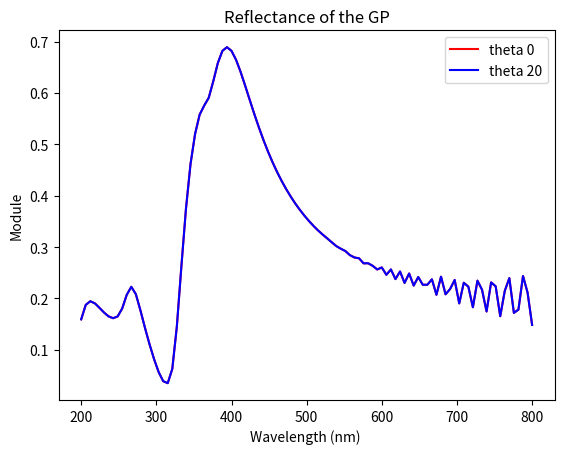

Reproduce this figure in Python.
import numpy as np
import matplotlib.pyplot as plt
from scipy.special import erf
from scipy.linalg import toeplitz, inv
#from PyMoosh import *

i = complex(0,1)

### Materials

def epsAubb(lam):

    w = 6.62606957e-25 * 299792458 / 1.602176565e-19 / lam

    f0 = 0.770
    Gamma0 = 0.050
    omega_p = 9.03
    f = np.array([0.054,0.050,0.312,0.719,1.648])
    Gamma = np.array([0.074,0.035,0.083,0.125,0.179])
    omega = np.array([0.218,2.885,4.069,6.137,27.97])
    sigma = np.array([0.742,0.349,0.830,1.246,1.795])

    a = np.sqrt(w * (w + i * Gamma))
    a = a * np.sign(np.real(a))
    x = (a - omega) / (np.sqrt(2) * sigma)
    y = (a + omega) / (np.sqrt(2) * sigma)
    # Conversion

    epsilon = 1-omega_p**2*f0/(w*(w+i*Gamma0))+np.sum(i*np.sqrt(np.pi)*f*omega_p**2/(2*np.sqrt(2)*a*sigma)*(faddeeva(x,64)+faddeeva(y,64)))
    return(epsilon) 

def epsAgbb(lam):
    "Permet de caluler la permittivité de l'argent en une longueur d'onde lam donnée"
    w=6.62606957e-25*299792458/1.602176565e-19/lam
    f0=0.821
    Gamma0=0.049
    omega_p=9.01
    f=np.array([0.050,0.133,0.051,0.467,4.000])
    Gamma=np.array([0.189,0.067,0.019,0.117,0.052])
    omega=np.array([2.025,5.185,4.343,9.809,18.56])
    sigma=np.array([1.894,0.665,0.189,1.170,0.516])
    a=np.sqrt(w*(w+i*Gamma))
    a=a*np.sign(np.real(a))
    x=(a-omega)/(np.sqrt(2)*sigma)
    y=(a+omega)/(np.sqrt(2)*sigma)
    # Conversion
    aha=i*np.sqrt(np.pi)*f*omega_p**2/(2*np.sqrt(2)*a*sigma)*(faddeeva(x,64)+faddeeva(y,64))
    epsilon=1-omega_p**2*f0/(w*(w+i*Gamma0))+np.sum(aha)
    return(epsilon)

def faddeeva(z,N):
    "Bidouille les signes et les parties réelles et imaginaires d'un nombre complexe --> à creuser"
    w=np.zeros(z.size,dtype=complex)

    idx=np.real(z)==0
    w[idx]=np.exp(np.abs(-z[idx]**2))*(1-erf(np.imag(z[idx])))
    idx=np.invert(idx)
    idx1=idx + np.imag(z)<0

    z[idx1]=np.conj(z[idx1])

    M=2*N
    M2=2*M
    k = np.arange(-M+1,M)
    L=np.sqrt(N/np.sqrt(2))

    theta=k*np.pi/M
    t=L*np.tan(theta/2)
    f=np.exp(-t**2)*(L**2+t**2)
    f=np.append(0,f)
    a=np.real(np.fft.fft(np.fft.fftshift(f)))/M2
    a=np.flipud(a[1:N+1])

    Z=(L+i*z[idx])/(L-i*z[idx])
    p=np.polyval(a,Z)
    w[idx]=2*p/(L-i*z[idx])**2+(1/np.sqrt(np.pi))/(L-i*z[idx])
    w[idx1]=np.conj(2*np.exp(-z[idx1]**2) - w[idx1])
    return(w)

### RCWA functions
def cascade(T,U):
    n=int(T.shape[1]/2)
    J=np.linalg.inv(np.eye(n)-np.matmul(U[0:n,0:n],T[n:2*n,n:2*n]))
    K=np.linalg.inv(np.eye(n)-np.matmul(T[n:2*n,n:2*n],U[0:n,0:n]))
    S=np.block([[T[0:n,0:n]+np.matmul(np.matmul(np.matmul(T[0:n,n:2*n],J),U[0:n,0:n]),T[n:2*n,0:n]),np.matmul(np.matmul(T[0:n,n:2*n],J),U[0:n,n:2*n])],[np.matmul(np.matmul(U[n:2*n,0:n],K),T[n:2*n,0:n]),U[n:2*n,n:2*n]+np.matmul(np.matmul(np.matmul(U[n:2*n,0:n],K),T[n:2*n,n:2*n]),U[0:n,n:2*n])]])
    return S

def c_bas(A,V,h):
    n=int(A.shape[1]/2)
    D=np.diag(np.exp(1j*V*h))
    S=np.block([[A[0:n,0:n],np.matmul(A[0:n,n:2*n],D)],[np.matmul(D,A[n:2*n,0:n]),np.matmul(np.matmul(D,A[n:2*n,n:2*n]),D)]])
    return S

def c_haut(A,valp,h):
    n = int(A[0].size/2)
    D = np.diag(np.exp(1j*valp*h))
    S11 = np.dot(D,np.dot(A[0:n,0:n],D))
    S12 = np.dot(D,A[0:n,n:2*n])
    S21 = np.dot(A[n:2*n,0:n],D)
    S22 = A[n:2*n,n:2*n]
    S1 = np.append(S11,S12,1)
    S2 = np.append(S21,S22,1)
    S = np.append(S1,S2,0)
    return S    

def intermediaire(T,U):
    n = int(T.shape[0] / 2)
    H = np.linalg.inv( np.eye(n) - np.matmul(U[0:n,0:n],T[n:2*n,n:2*n]))
    K = np.linalg.inv( np.eye(n) - np.matmul(T[n:2*n,n:2*n],U[0:n,0:n]))
    a = np.matmul(K, T[n:2*n,0:n])
    b = np.matmul(K, np.matmul(T[n:2*n,n:2*n],U[0:n,n:2*n]))
    c = np.matmul(H, np.matmul(U[0:n,0:n],T[n:2*n,0:n]))
    d = np.matmul(H,U[0:n,n:2*n]) 
    S = np.block([[a,b],[c,d]])
    return S

def couche(valp, h):
    n = len(valp)
    AA = np.diag(np.exp(1j*valp*h))
    C = np.block([[np.zeros((n,n)),AA],[AA,np.zeros((n,n))]])
    return C

def marche(a,b,p,n,x):
    from scipy.linalg import toeplitz
    l=np.zeros(n,dtype=np.complex128)
    m=np.zeros(n,dtype=np.complex128)
    tmp=1/(2*np.pi*np.arange(1,n))*(np.exp(-2*1j*np.pi*p*np.arange(1,n))-1)*np.exp(-2*1j*np.pi*np.arange(1,n)*x)
    l[1:n]=1j*(a-b)*tmp
    l[0]=p*a+(1-p)*b
    m[0]=l[0]
    m[1:n]=1j*(b-a)*np.conj(tmp)
    T=toeplitz(l,m)
    return T

def reseau(k0,a0,pol,e1,e2,n,blocs):
    '''Warning: blocs is a vector with N lines and 2 columns. Each
    line refers to a block of material e2 inside a matrix of material e1,
    giving its size relatively to the period (first column) and its starting
    position. #not anymore
    Warning : There is nothing checking that the blocks don't overlapp.
    Remark : 'reseau' is a version of 'creneau' taking account several blocs in a period
    '''
    n_blocs=blocs.shape[0];
    nmod=int(n/2)
    M1=marche(e2,e1,blocs[0,0],n,blocs[0,1])
    M2=marche(1/e2,1/e1,blocs[0,0],n,blocs[0,1])
    if n_blocs>1:
        for k in range(1,n_blocs):
            M1=M1+marche(e2-e1,0,blocs[k,0],n,blocs[k,1])
            M2=M2+marche(1/e2-1/e1,0,blocs[k,0],n,blocs[k,1])
    alpha=np.diag(a0+2*np.pi*np.arange(-nmod,nmod+1))+0j
    if (pol==0):
        M=alpha*alpha-k0*k0*M1
        L,E=np.linalg.eig(M)
        L=np.sqrt(-L+0j)
        L=(1-2*(np.imag(L)<-1e-15))*L
        P=np.block([[E],[np.matmul(E,np.diag(L))]])
    else:
        T=np.linalg.inv(M2)
        M=np.matmul(np.matmul(np.matmul(T,alpha),np.linalg.inv(M1)),alpha)-k0*k0*T
        L,E=np.linalg.eig(M)
        L=np.sqrt(-L+0j)
        L=(1-2*(np.imag(L)<-1e-15))*L
        P=np.block([[E],[np.matmul(np.matmul(M2,E),np.diag(L))]])
    return P,L

def homogene(k0,a0,pol,epsilon,n):
    nmod=int(n/2)
    valp=np.sqrt(epsilon*k0*k0-(a0+2*np.pi*np.arange(-nmod,nmod+1))**2+0j)
    valp=valp*(1-2*(valp<0))
    P=np.block([[np.eye(n)],[np.diag(valp*(pol/epsilon+(1-pol)))]])
    return P,valp

def interface(P,Q):
    n=int(P.shape[1])
    S=np.matmul(np.linalg.inv(np.block([[P[0:n,0:n],-Q[0:n,0:n]],[P[n:2*n,0:n],Q[n:2*n,0:n]]])),np.block([[-P[0:n,0:n],Q[0:n,0:n]],[P[n:2*n,0:n],Q[n:2*n,0:n]]]))
    return S

def HErmes(T,U,V,P,Amp,ny,h,a0):
    n = int(np.shape(T)[0] / 2)
    nmod = int((n-1) / 2)
    nx = n
    X = np.matmul(intermediaire(T,cascade(couche(V,h),U)),Amp.reshape(Amp.size,1))
    D = X[0:n]
    X = np.matmul(intermediaire(cascade(T,couche(V,h)),U),Amp.reshape(Amp.size,1))
    E = X[n:2*n]
    M = np.zeros((ny,nx-1), dtype = complex)
    for k in range(ny):
        y = h / ny * (k+1)
        Fourier = np.matmul(P,np.matmul(np.diag(np.exp(1j*V*y)),D) + np.matmul(np.diag(np.exp(1j*V*(h-y))),E))
        MM = np.fft.ifftshift(Fourier[0:len(Fourier)-1])
        M[k,:] = MM.reshape(len(MM))
    M = np.conj(np.fft.ifft(np.conj(M).T, axis = 0)).T * n
    x, y = np.meshgrid(np.linspace(0,1,nx-1), np.linspace(0,1,ny))
    M = M * np.exp(1j * a0 * x)
    return(M)

### SWAG functions
def reflectance(thick_up, thick_down, width_reso, thick_gap, thick_reso, thick_gold, period, wavelength, angle, polarization, perm_dielec, perm_Ag, n_mod):    
    n = 2 * n_mod + 1
    wavelength_norm = wavelength / period
    
    thick_up = thick_up / period 
    thick_down = thick_down / period 
    thick_gap = thick_gap / period
    thick_reso = thick_reso / period
    thick_gold = thick_gold / period

    blocs_1 = np.array([[thick_reso, 0]])
    blocs_2 = np.array([[thick_reso, 0], [thick_gold, thick_reso + thick_gap]])

    wavelength_norm = wavelength / period

    k0 = 2 * np.pi / wavelength_norm
    a0 = k0 * np.sin(angle * np.pi / 180)

    S = np.block([[np.zeros([n, n]), np.eye(n, dtype=np.complex128)], [np.eye(n), np.zeros([n, n])]])
    Pin, Vin = homogene(k0, a0, polarization, 1, n)
    Pup, Vup = reseau(k0, a0, polarization, 1, perm_Ag, n, blocs_1)
    S = cascade(S, interface(Pin, Pup))
    S = c_bas(S, Vup, width_reso)
    Pdown, Vdown = reseau(k0, a0, polarization, perm_dielec, perm_Ag, n, blocs_2)
    S = cascade(S, interface(Pup, Pdown))
    S = c_bas(S, Vdown, width_reso)
    Pout, Vout = homogene(k0, a0, polarization, 1, n)
    S = cascade(S, interface(Pdown, Pout))
    S = c_bas(S, Vout, thick_down)

    #Éclairage par au dessus, onde plane
    Rup = abs(S[n_mod, n_mod]) ** 2 #* np.real(Vup[position_up]) / (1 * k0 * np.cos(angle))
    Tup = abs(S[n + n_mod, n_mod]) ** 2 #* np.real(Vout[n_mod]) / (k0 * np.cos(angle)) / perm_dielec
    #Éclairage par en dessous, onde plane
    Rdown = abs(S[n + n_mod, n + n_mod]) ** 2 #* np.real(Vdown[position_down]) / (np.sqrt(perm_dielec) * k0 * np.cos(angle))
    Tdown = abs(S[n_mod, n + n_mod]) ** 2 # / np.real(Vdown[position_down]) * perm_dielec * k0 * np.cos(angle)

    # Éclairage par en dessous, guide d'onde
    #position_down = np.argmax(np.real(Vdown))
    #print("position_down = %f" %position_down)

    # Éclairage par au dessus, guide d'onde
    #position_up = np.argmax(np.real(Vup))
    #print("position_up = %f" %position_up)

   # reflexion quand on eclaire par le dessus
    #Rup = abs(S[position_up, position_up]) ** 2 * np.real(Vup[position_up]) / (1 * k0 * np.cos(angle))
    # transmission quand on éclaire par le dessus
    #Tup = abs(S[n + position_up, position_up]) ** 2 * np.real(Vdown[position_up]) / (k0 * np.cos(angle)) / perm_dielec
    # reflexion quand on éclaire par le dessous
    #Rdown = abs(S[n + position_down, n + position_down]) ** 2 * np.real(Vdown[position_down]) / (np.sqrt(perm_dielec) * k0 * np.cos(angle))
    # transmission quand on éclaire par le dessous
    #Tdown = abs(S[position_down, n + position_down]) ** 2 / np.real(Vdown[position_down]) * perm_dielec * k0 * np.cos(angle)

    # calcul des phases du coefficient de réflexion
    phase_R_up_NR = np.angle(S[n_mod, n_mod])
    phase_R_down_NR = np.angle(S[n + n_mod, n + n_mod])

    return Rup, Tup, Rdown, Tdown, phase_R_down_NR, phase_R_up_NR 


def Field_up(thick_up, thick_down, width_reso, thick_gap, thick_reso, thick_gold, period, wavelength, angle, polarization, perm_dielec, perm_Ag, n_mod):
    wavelength_norm = wavelength / period
    
    thick_up = thick_up / period 
    thick_down = thick_down / period 
    thick_gap = thick_gap / period
    thick_reso = thick_reso / period
    thick_gold = thick_gold / period
    
    blocs_1 = np.array([[thick_reso, 0]])
    blocs_2 = np.array([[thick_reso, 0], [thick_gold, thick_reso + thick_gap]])

    k0 = 2 * np.pi / wavelength_norm
    a0 = k0 * np.sin(angle)

    n_mod_total = 2 * n_mod + 1

    A = [] # matrice de stockage de tous les modes et valeurs propres

    Pin, Vin = homogene(k0, a0, polarization, 1, n_mod_total)
    A.append([Pin.tolist(), Vin.tolist()])     

    # milieu incident, metal d'argent puis air
    Pup, Vup = reseau(k0, a0, polarization, 1, perm_Ag, n_mod_total, blocs_1)
    A.append([Pup.tolist(), Vup.tolist()])     

    # couche 2 : cube d'argent dans couche d'air
    Pdown, Vdown = reseau(k0, a0, polarization, perm_dielec, perm_Ag, n_mod_total, blocs_2)
    A.append([Pdown.tolist(), Vdown.tolist()])

    Pout, Vout = homogene(k0, a0, polarization, 1, n_mod_total)
    A.append([Pout.tolist(), Vout.tolist()])

    thickness = np.array([thick_up, width_reso, width_reso, thick_down])

    n_couches = thickness.size

    # matrice neutre pour l'opération de cascadage
    S11 = np.zeros((n_mod_total,n_mod_total))
    S12 = np.eye(n_mod_total)
    S1 = np.append(S11,S12,axis=0)
    S2 = np.append(S12,S11,axis=0)
    S0 = np.append(S1,S2,1)

    # matrices d'interface
    B = []
    for k in range(n_couches-1): # car nc - 1 interfaces dans la structure
        a = np.array(A[k][0])
        b = np.array(A[k+1][0])
        c = interface(a,b)
        c = c.tolist()
        B.append(c)

    S = []
    S0 = S0.tolist()
    S.append(S0)

    # Matrices montantes
    for k in range(n_couches-1):
        a = np.array(S[k])
        b = c_haut(np.array(B[k]),np.array(A[k][1]),thickness[k])
        S_new = cascade(a,b) 
        S.append(S_new.tolist())

    a = np.array(S[n_couches-1])
    b = np.array(A[n_couches-1][1])
    c = c_bas(a,b,thickness[n_couches-1])
    S.append(c.tolist())

    # Matrices descendantes
    Q = []
    Q.append(S0)

    for k in range(n_couches-1):
        a = np.array(B[n_couches-k-2])
        b = np.array(A[n_couches-(k+1)][1])
        c = thickness[n_couches-(k+1)]
        d = np.array(Q[k])
        Q_new = cascade(c_bas(a,b,c),d)
        Q.append(Q_new.tolist())

    a = np.array(Q[k])
    b = np.array(A[0][1])
    c = c_haut(a,b,thickness[n_couches-(k+1)])
    Q.append(c.tolist())

    stretch = period / (2 * n_mod + 1)

    exc = np.zeros(2*n_mod_total)
    # Eclairage par au dessus, onde plane
    exc[n_mod] = 1
    # eclairage par en dessous, onde plane
    #exc[n_mod_total + n_mod] = 1
    # eclairage par en dessous, guide d'onde (le mode avec la plus grande partie réelle)
    #position = np.argmax(np.real(Vdown))
    #exc[n_mod_total + position] = 1

    ny = np.floor(thickness * period / stretch)

    M = HErmes(np.array(S[0]), np.array(Q[n_couches-0-1]), np.array(A[0][1]), np.array(A[0][0])[0:n_mod_total,0:n_mod_total],exc,int(ny[0]), thickness[0], a0)
    
    for j in np.arange(1,n_couches):
        M_new = HErmes(np.array(S[j]), np.array(Q[n_couches-j-1]), np.array(A[j][1]), np.array(A[j][0])[0:n_mod_total,0:n_mod_total],exc,int(ny[j]), thickness[j], a0) 
        M = np.append(M,M_new, 0)

    Mfield = np.abs(M)**2
    return Mfield

def Field_down(thick_up, thick_down, width_reso, thick_gap, thick_reso, thick_gold, period, wavelength, angle, polarization, perm_dielec, perm_Ag, n_mod):
    wavelength_norm = wavelength / period
    
    thick_up = thick_up / period 
    thick_down = thick_down / period 
    thick_gap = thick_gap / period
    thick_reso = thick_reso / period
    thick_gold = thick_gold / period
    
    blocs_1 = np.array([[thick_reso, 0]])
    blocs_2 = np.array([[thick_reso, 0], [thick_gold, thick_reso + thick_gap]])

    k0 = 2 * np.pi / wavelength_norm
    a0 = k0 * np.sin(angle)

    n_mod_total = 2 * n_mod + 1

    A = [] # matrice de stockage de tous les modes et valeurs propres

    Pin, Vin = homogene(k0, a0, polarization, 1, n_mod_total)
    A.append([Pin.tolist(), Vin.tolist()])     

    # milieu incident, metal d'argent puis air
    Pup, Vup = reseau(k0, a0, polarization, 1, perm_Ag, n_mod_total, blocs_1)
    A.append([Pup.tolist(), Vup.tolist()])     

    # couche 2 : cube d'argent dans couche d'air
    Pdown, Vdown = reseau(k0, a0, polarization, perm_dielec, perm_Ag, n_mod_total, blocs_2)
    A.append([Pdown.tolist(), Vdown.tolist()])

    Pout, Vout = homogene(k0, a0, polarization, 1, n_mod_total)
    A.append([Pout.tolist(), Vout.tolist()])

    thickness = np.array([thick_up, width_reso, width_reso, thick_down])

    n_couches = thickness.size

    # matrice neutre pour l'opération de cascadage
    S11 = np.zeros((n_mod_total,n_mod_total))
    S12 = np.eye(n_mod_total)
    S1 = np.append(S11,S12,axis=0)
    S2 = np.append(S12,S11,axis=0)
    S0 = np.append(S1,S2,1)

    # matrices d'interface
    B = []
    for k in range(n_couches-1): # car nc - 1 interfaces dans la structure
        a = np.array(A[k][0])
        b = np.array(A[k+1][0])
        c = interface(a,b)
        c = c.tolist()
        B.append(c)

    S = []
    S0 = S0.tolist()
    S.append(S0)

    # Matrices montantes
    for k in range(n_couches-1):
        a = np.array(S[k])
        b = c_haut(np.array(B[k]),np.array(A[k][1]),thickness[k])
        S_new = cascade(a,b) 
        S.append(S_new.tolist())

    a = np.array(S[n_couches-1])
    b = np.array(A[n_couches-1][1])
    c = c_bas(a,b,thickness[n_couches-1])
    S.append(c.tolist())

    # Matrices descendantes
    Q = []
    Q.append(S0)

    for k in range(n_couches-1):
        a = np.array(B[n_couches-k-2])
        b = np.array(A[n_couches-(k+1)][1])
        c = thickness[n_couches-(k+1)]
        d = np.array(Q[k])
        Q_new = cascade(c_bas(a,b,c),d)
        Q.append(Q_new.tolist())

    a = np.array(Q[k])
    b = np.array(A[0][1])
    c = c_haut(a,b,thickness[n_couches-(k+1)])
    Q.append(c.tolist())

    stretch = period / (2 * n_mod + 1)

    exc = np.zeros(2*n_mod_total)
    # Eclairage par au dessus, onde plane
    #exc[n_mod] = 1
    # eclairage par en dessous, onde plane
    exc[n_mod_total + n_mod] = 1
    # eclairage par en dessous, guide d'onde (le mode avec la plus grande partie réelle)
    #position = np.argmax(np.real(Vdown))
    #exc[n_mod_total + position] = 1

    ny = np.floor(thickness * period / stretch)

    M = HErmes(np.array(S[0]), np.array(Q[n_couches-0-1]), np.array(A[0][1]), np.array(A[0][0])[0:n_mod_total,0:n_mod_total],exc,int(ny[0]), thickness[0], a0)
    
    for j in np.arange(1,n_couches):
        M_new = HErmes(np.array(S[j]), np.array(Q[n_couches-j-1]), np.array(A[j][1]), np.array(A[j][0])[0:n_mod_total,0:n_mod_total],exc,int(ny[j]), thickness[j], a0) 
        M = np.append(M,M_new, 0)

    Mfield = np.abs(M)**2
    return Mfield


### Swag-structure

thick_up = 50
width_reso = 75
thick_gap = 5 # hauteur de diéléctrique en dessous du cube
thick_reso = 75 #hauteur du cube
thick_gold = 20 # hauteur de l'or au dessus du substrat
period = thick_reso + thick_gap + thick_gold # periode
thick_down = 50

# A modifier selon le point de fonctionnement
#wavelength = 700.021635
angle = 20
polarization = 1
#wavelength = 800 

## Paramètres des matériaux
perm_dielec = 1.41 ** 2 # spacer
#perm_Glass = 1.5 ** 2 # substrat
#perm_Ag = epsAgbb(wavelength) # argent
#perm_Au = epsAubb(wavelength) # or

n_mod = 50
n_mod_total = 2 * n_mod + 1

### Pour étudier le champ en une longueur d'onde donnée
# wavelength = 400
# perm_Ag = epsAgbb(wavelength) # argent
# Mfieldup = Field_up(thick_up, thick_down, width_reso, thick_gap, thick_reso, thick_gold, period, wavelength, angle, polarization, perm_dielec, perm_Ag, n_mod)
# Mfield_down = Field_down(thick_up, thick_down, width_reso, thick_gap, thick_reso, thick_gold, period, wavelength, angle, polarization, perm_dielec, perm_Ag, n_mod)

# plt.figure(4)
# plt.imshow(Mfieldup, cmap = 'jet', aspect = 'auto')
# plt.colorbar()
# plt.title("Up")
# plt.show(block=False)
# plt.savefig("Champs_renversement_homogene_up_75_theta20.jpg") 

# plt.figure(5)
# plt.imshow(Mfield_down, cmap = 'jet', aspect = 'auto')
# plt.title("Down")
# plt.show(block=False)
# plt.savefig("Champs_renversement_homogene_down_75_theta20.jpg") 


## Pour étudier l'influence de la longueur d'onde sur le coefficient de réflexion du GP
list_wavelength = np.linspace(200, 800, 100)

R_up_NR_theta0 = np.empty(list_wavelength.size)
R_down_NR_theta0 = np.empty(list_wavelength.size)
R_up_NR_theta20 = np.empty(list_wavelength.size)
R_down_NR_theta20 = np.empty(list_wavelength.size)
T_up_NR = np.empty(list_wavelength.size)
T_down_NR = np.empty(list_wavelength.size)
phase_R_up_NR = np.empty(list_wavelength.size)
phase_R_down_NR = np.empty(list_wavelength.size)
idx = 0

for wavelength in list_wavelength:
     perm_Ag = epsAgbb(wavelength)
     R_up_NR_theta0[idx], T_up_NR[idx], R_down_NR_theta0[idx], T_down_NR[idx], phase_R_down_NR[idx], phase_R_up_NR[idx] = reflectance(thick_up, thick_down, width_reso, thick_gap, thick_reso, thick_gold, period, wavelength, angle, polarization, perm_dielec, perm_Ag, n_mod)
     R_up_NR_theta20[idx], T_up_NR[idx], R_down_NR_theta20[idx], T_down_NR[idx], phase_R_down_NR[idx], phase_R_up_NR[idx] = reflectance(thick_up, thick_down, width_reso, thick_gap, thick_reso, thick_gold, period, wavelength, angle, polarization, perm_dielec, perm_Ag, n_mod)
     idx += 1

plt.figure(7)
#plt.subplot(211)
plt.plot(list_wavelength, R_up_NR_theta0, "r", label="theta 0")
#plt.plot(list_wavelength, R_down_NR_theta0, "b", label="R down NR")
plt.plot(list_wavelength, R_up_NR_theta20, "b", label="theta 20")
#plt.plot(list_wavelength, R_down_NR_theta0, "b", label="R down NR")
#plt.plot(list_wavelength, T_up_NR, "xg", label="T up NR")
#plt.plot(list_wavelength, T_down_NR, "xk", label="T down NR")
plt.legend()
plt.xlabel("Wavelength (nm) ")
plt.ylabel("Module")
plt.title("Reflectance of the GP")
plt.show(block=False)
plt.savefig("Phase_and_modulus_reflexion_GP_depending_wavelength_theta0_theta20.jpg")

# plt.subplot(212)
# plt.plot(list_wavelength, phase_R_up_NR, "r", label="phase R up NR")
# plt.plot(list_wavelength, phase_R_down_NR, "b", label="phase R down NR")
# plt.legend()
# plt.xlabel("Wavelength (nm) ")
# plt.ylabel("Phase")
# #plt.title("Wavelength dependance")
# plt.show(block=False)
# plt.savefig("Phase_and_modulus_reflexion_GP_depending_wavelength_homogene_75_theta20.jpg")
